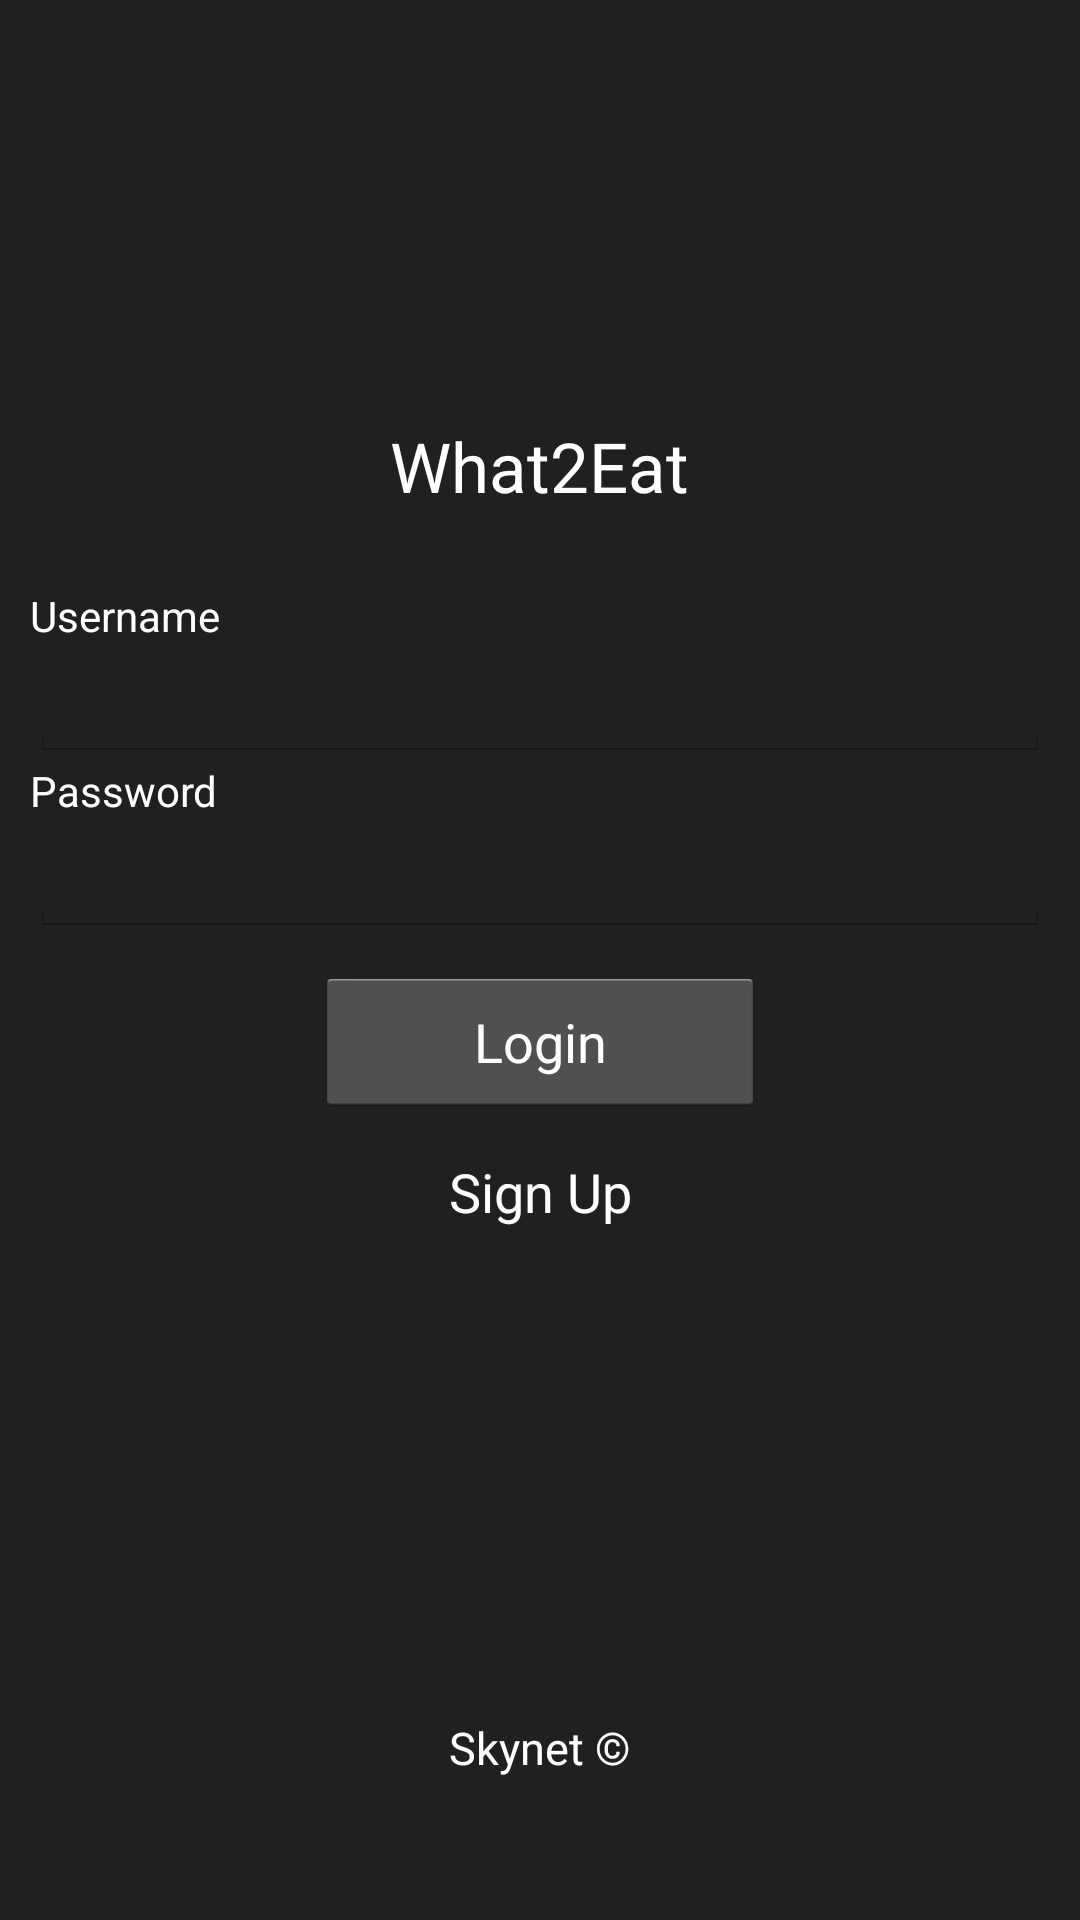

Write the Android layout XML for this screen, with the resource values it uses.
<!-- AndroidManifest.xml: application theme CustomActionBarTheme -->
<!-- res/layout/activity_login_signup.xml -->
<LinearLayout xmlns:android="http://schemas.android.com/apk/res/android"
    android:layout_width="fill_parent"
    android:layout_height="fill_parent"
    android:orientation="vertical"
    android:background="#202020"
    android:padding="10dip" >

    <ImageView
        android:layout_marginTop="20dp"
        android:layout_marginBottom="10dp"
        android:layout_width="100dp"
        android:layout_height="100dp"
        android:id="@+id/logoHolder"
        android:layout_gravity="center_horizontal" />

    <TextView
        android:layout_gravity="center"
        android:id="@+id/appName"
        android:layout_width="wrap_content"
        android:layout_height="wrap_content"
        android:layout_marginBottom="25dp"
        android:textSize="23dp"
        android:textColor="#ffffff"
        android:text="What2Eat"/>

    <TextView
        android:id="@+id/txtusername"
        android:layout_width="fill_parent"
        android:layout_height="wrap_content"
        android:textColor="#ffffff"
        android:text="Username" />

    <EditText
        android:id="@+id/username"
        android:textColor="#ffffff"
        android:layout_width="fill_parent"
        android:layout_height="wrap_content"
        android:layout_below="@+id/txtusername"
        android:inputType="text" />

    <TextView
        android:id="@+id/txtpassword"
        android:layout_width="fill_parent"
        android:layout_height="wrap_content"
        android:layout_below="@+id/username"
        android:textColor="#ffffff"
        android:text="Password" />

    <EditText
        android:id="@+id/password"
        android:textColor="#ffffff"
        android:layout_width="fill_parent"
        android:layout_height="wrap_content"
        android:layout_below="@+id/txtpassword"
        android:inputType="textPassword" />

    <Button
        android:id="@+id/login"
        android:textColor="#ffffff"
        android:layout_marginTop="10dp"
        android:layout_width="150dp"
        android:layout_height="50dp"
        android:layout_below="@+id/password"
        android:layout_gravity="center"
        android:text="Login" />

    <Button
        android:background="@android:color/transparent"
        android:id="@+id/signup"
        android:textColor="#ffffff"
        android:layout_gravity="center"
        android:layout_width="150dp"
        android:layout_height="50dp"
        android:layout_below="@+id/login"
        android:text="Sign Up"/>

    <TextView
        android:layout_marginTop="150dp"
        android:layout_width="wrap_content"
        android:layout_height="wrap_content"
        android:textSize="15dp"
        android:text="Skynet ©"
        android:textColor="#ffffff"
        android:id="@+id/textView6"
        android:layout_gravity="center_horizontal" />

</LinearLayout>
<!-- resources referenced by this layout -->
<resources>
  <style name="CustomActionBarTheme" parent="@android:style/Theme.Holo.Light.DarkActionBar">
          <item name="android:actionBarStyle">@style/MyActionBar</item>
      </style>
  <style name="MyActionBar" parent="@android:style/Widget.Holo.Light.ActionBar.Solid.Inverse">
          <item name="android:background">@color/orange</item>
      </style>
  <color name="orange">#FF8000</color>
</resources>
